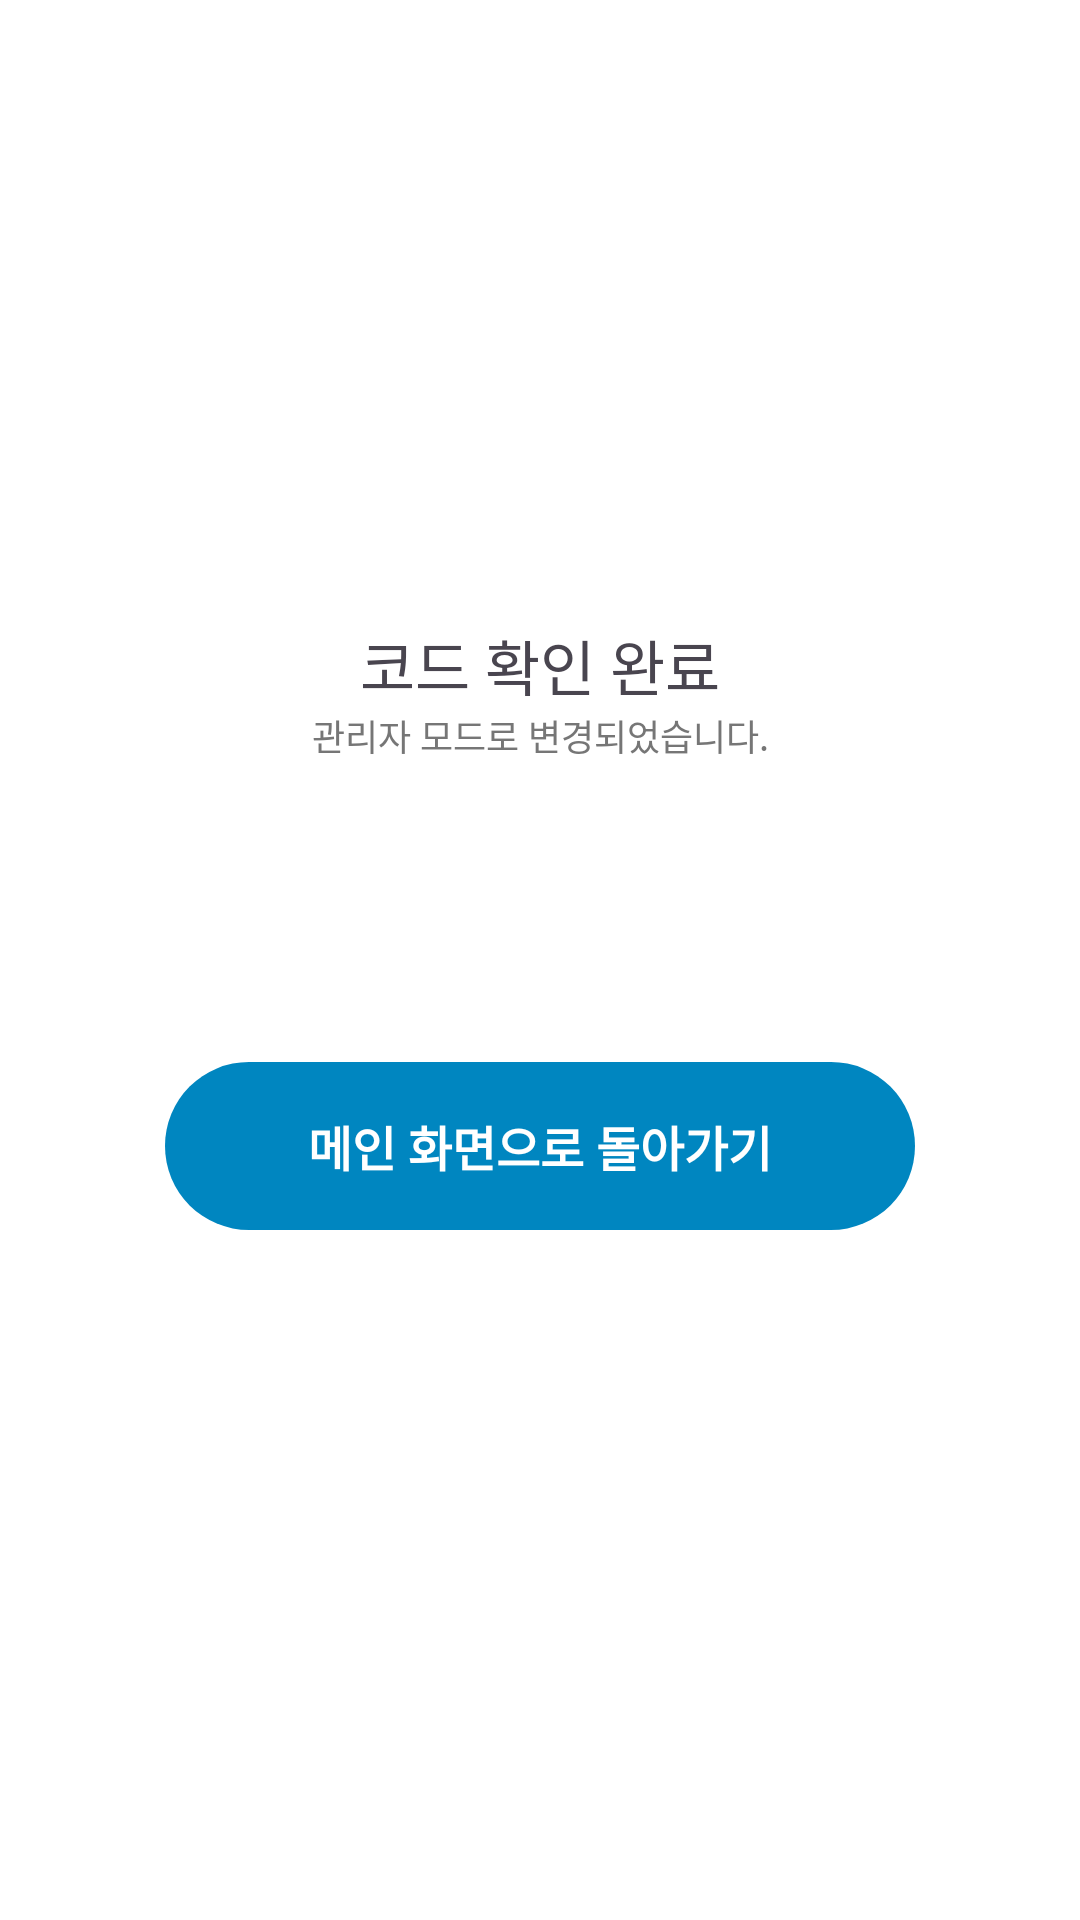

Write the Android layout XML for this screen, with the resource values it uses.
<!-- AndroidManifest.xml: application theme Theme.Gaechuck -->
<!-- res/layout/fragment_login_complete.xml -->
<?xml version="1.0" encoding="utf-8"?>
<androidx.constraintlayout.widget.ConstraintLayout xmlns:android="http://schemas.android.com/apk/res/android"
    xmlns:app="http://schemas.android.com/apk/res-auto"
    android:layout_width="match_parent"
    android:layout_height="match_parent"
    android:background="@color/white">

    <LinearLayout
        android:id="@+id/login_label"
        android:layout_width="wrap_content"
        android:layout_height="wrap_content"
        android:gravity="center"
        android:orientation="vertical"
        app:layout_constraintEnd_toEndOf="parent"
        app:layout_constraintStart_toStartOf="parent"
        app:layout_constraintTop_toTopOf="parent"
        app:layout_constraintBottom_toBottomOf="@id/guideline"
        >

        <TextView
            android:id="@+id/login_title"
            android:layout_width="wrap_content"
            android:layout_height="wrap_content"
            android:fontFamily="@font/noto_sans_kr_bold"
            android:text="@string/login_complete_text"
            android:textSize="20sp" />

        <TextView
            android:layout_width="wrap_content"
            android:layout_height="wrap_content"
            android:text="@string/login_complete_info"
            android:textColor="@color/info_grey"
            android:textSize="12sp"
            app:layout_constraintTop_toBottomOf="@id/login_title" />
    </LinearLayout>

    <androidx.appcompat.widget.AppCompatButton
        android:id="@+id/main_button"
        style="?android:attr/borderlessButtonStyle"
        android:layout_width="250dp"
        android:layout_height="56dp"
        android:layout_marginTop="100dp"
        android:background="@drawable/style_btn"
        android:paddingHorizontal="40dp"
        android:text="메인 화면으로 돌아가기"
        android:textColor="@color/white"
        android:textSize="16sp"
        android:textStyle="bold"
        app:layout_constraintEnd_toEndOf="parent"
        app:layout_constraintStart_toStartOf="parent"
        app:layout_constraintTop_toBottomOf="@id/login_label" />

    <androidx.constraintlayout.widget.Guideline
        android:id="@+id/guideline"
        android:layout_width="wrap_content"
        android:layout_height="wrap_content"
        android:orientation="horizontal"
        app:layout_constraintGuide_percent="0.72" />


</androidx.constraintlayout.widget.ConstraintLayout>
<!-- resources referenced by this layout -->
<resources>
  <color name="info_grey">#767676</color>
  <color name="white">#FFFFFFFF</color>
  <!-- drawable style_btn (drawable) -->
  <?xml version="1.0" encoding="utf-8"?>
  <shape xmlns:android="http://schemas.android.com/apk/res/android">
      <corners android:radius="50dp"/>
      <solid android:color="@color/gnu_blue"/>
  </shape>
  <string name="login_complete_info">관리자 모드로 변경되었습니다.</string>
  <string name="login_complete_text">코드 확인 완료</string>
  <style name="Theme.Gaechuck" parent="Theme.Material3.DayNight.NoActionBar">
          <item name="android:color">@color/gnu_blue</item>
          <item name="colorSurface">@color/white</item>
          <item name="statusBarBackground">@color/white</item>
      </style>
  <color name="gnu_blue">#FF0086C0</color>
</resources>
